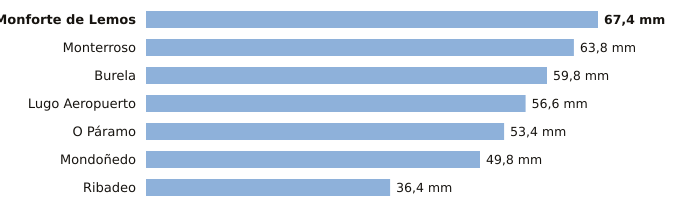

The file beside this chart, header and first rows:
estacion, provincia, indicativo, mm_6_dias_anteriores, mm_hoy, mm_7_dias, horas_de_hoy
Monforte de Lemos, Lugo, 1679A, 67.4, 0.0, 67.4, 2
Monterroso, Lugo, 1446X, 63.8, 0.0, 63.8, 1
Burela, Lugo, 1347T, 59.8, 0.0, 59.8, 3
Lugo Aeropuerto, Lugo, 1505, 56.6, 0.0, 56.6, 3
O Páramo, Lugo, 1521I, 53.4, 0.0, 53.4, 1
Mondoñedo, Lugo, 1344X, 49.8, 0.0, 49.8, 2
Ribadeo, Lugo, 1342X, 36.4, 0.0, 36.4, 2
